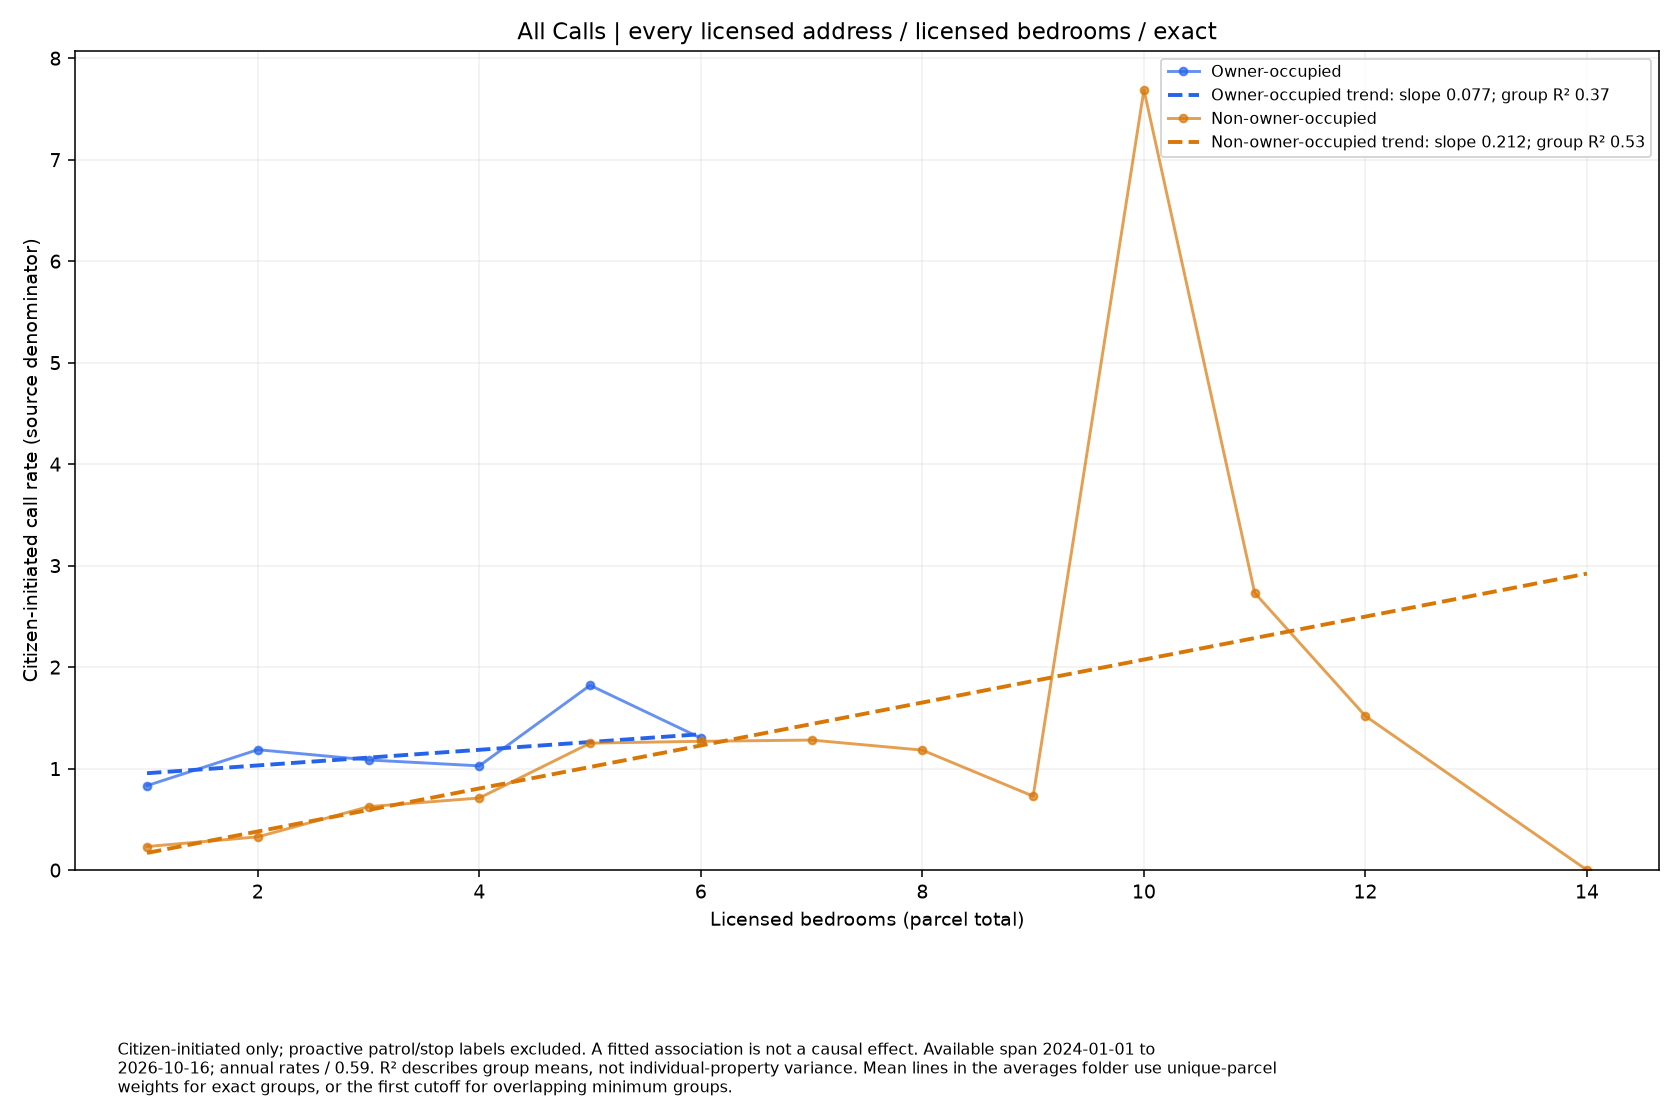

The table this chart was drawn from, first rows:
series, size, rate, parcels
Owner-occupied, 1.0, 0.8324, 35
Owner-occupied, 2.0, 1.186, 44
Owner-occupied, 3.0, 1.085, 33
Owner-occupied, 4.0, 1.027, 13
Owner-occupied, 5.0, 1.821, 1
Owner-occupied, 6.0, 1.301, 7
Non-owner-occupied, 1.0, 0.2321, 170
Non-owner-occupied, 2.0, 0.3275, 265
Non-owner-occupied, 3.0, 0.6252, 166
Non-owner-occupied, 4.0, 0.7104, 129
Non-owner-occupied, 5.0, 1.251, 49
Non-owner-occupied, 6.0, 1.269, 44
Non-owner-occupied, 7.0, 1.281, 9
Non-owner-occupied, 8.0, 1.182, 19
Non-owner-occupied, 9.0, 0.7283, 5
Non-owner-occupied, 10.0, 7.688, 3
Non-owner-occupied, 11.0, 2.731, 2
Non-owner-occupied, 12.0, 1.517, 2
Non-owner-occupied, 14.0, 0.0, 1
